Run: headless pygame with SDL's dummy video driver; simulated clock (each Clock.tick advances the game by its frame time, no real sleeping); random seed 0; keys injected as events and as key.get_pressed() state; mouse plan: one left click at the window centre at the start of phase 2, then a move to the lower-right quarter at the start of phase 3.
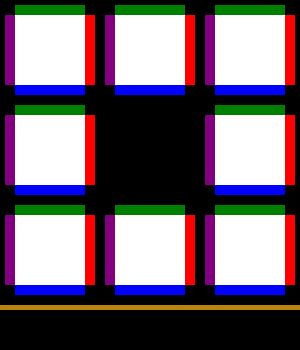
Frame 1 of 4 · flips 1–60 · no input
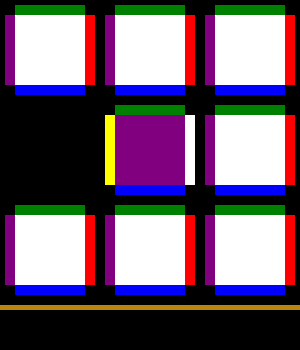
Frame 2 of 4 · flips 61–180 · clicked the window centre · tapped SPACE, RETURN · held RIGHT (→), D
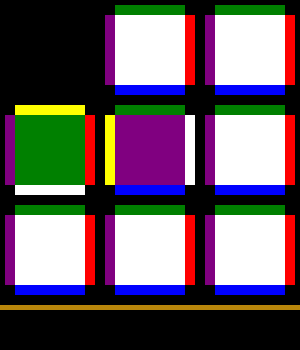
Frame 3 of 4 · flips 181–300 · moved the mouse to the lower-right quarter · held DOWN (↓), S
Frame 4 of 4 · flips 301–420 · held LEFT (←), A, UP (↑), W · screen same as frame 2, image omitted

The pygame program that drew these frames:

# Импортируем библиотеку pygame
import pygame
from pygame import *
import random

# Объявляем переменные
SIZE_X = 3
SIZE_Y = 3
CUBE_SIZE = 100
BORDER = 5
TILE = 10

PANEL_SIZE = 50
WIN_WIDTH = SIZE_X*CUBE_SIZE  # Ширина создаваемого окна
WIN_HEIGHT = SIZE_Y*CUBE_SIZE+PANEL_SIZE  # Высота
DISPLAY = (WIN_WIDTH, WIN_HEIGHT)  # Группируем ширину и высоту в одну переменную
BACKGROUND_COLOR = "#000000"

CUBE_COLOR = [("W","#FFFFFF"),("R","#FF0000"),("B","#0000FF"),
              ("Y","#FFFF00"),("P","#800080"),("G","#008000")]
level = []

def init_level(y,x):
    level = []
    for ny in range(y):
        str = []
        for nx in range(x):
            str.append(["W", "B"])
        level.append(str)

    ny = y // 2
    nx = x // 2
    level[ny][nx] = [" "," "]

    return level

def next_cubes(top, face):
    for face_ind, COLOR_ONE in enumerate(CUBE_COLOR):
        if COLOR_ONE[0] == face:
            break
    for top_ind, COLOR_ONE in enumerate(CUBE_COLOR):
        if COLOR_ONE[0] == top:
            break

    back_ind = (top_ind + 3)%6
    vek = 1-(top_ind % 2)*2

    face_set = CUBE_COLOR.copy()
    face1 = min(top_ind, back_ind)
    face_set.pop(face1)
    face_set.pop(face1+2)

    if vek < 0:
        face_set.reverse()

    while face_set[0][0]!=face:
        elem = face_set.pop(0)
        face_set.append(elem)

    return face_set

def main():
    level = init_level(SIZE_Y, SIZE_X)

    pygame.init()  # Инициация PyGame, обязательная строчка
    screen = pygame.display.set_mode(DISPLAY)  # Создаем окошко
    pygame.display.set_caption("Rolling Cubes")  # Пишем в шапку
    screen.fill(BACKGROUND_COLOR) # Заливаем поверхность сплошным цветом

    timer = pygame.time.Clock()
    while True:  # Основной цикл программы
        timer.tick(10)

        vek = mouse_x = mouse_y = 0
        for ev in pygame.event.get():  # Обрабатываем события
            if (ev.type == QUIT) or (ev.type == KEYDOWN and ev.key == K_ESCAPE):
                return SystemExit, "QUIT"
            if ev.type == KEYDOWN and ev.key == K_UP:
                vek = 1
            if ev.type == KEYDOWN and ev.key == K_LEFT:
                vek = 2
            if ev.type == KEYDOWN and ev.key == K_DOWN:
                vek = 3
            if ev.type == KEYDOWN and ev.key == K_RIGHT:
                vek = 4
            if ev.type == MOUSEBUTTONDOWN and ev.button == 1:
                mouse_x = ev.pos[0]
                mouse_y = ev.pos[1]

        if mouse_x+mouse_y > 0:
            xx = mouse_x // CUBE_SIZE
            xx2 = mouse_x % CUBE_SIZE
            if xx2>0:
                xx += 1
            yy = mouse_y // CUBE_SIZE
            yy2 = mouse_y % CUBE_SIZE
            if yy2>0:
                yy += 1

            xx -= 1
            yy -= 1
            cube = level[yy][xx]
            if cube[0] != " ":
                if xx != 0:
                    cube_test = level[yy][xx-1]
                    if cube_test[0] == " ":
                        vek = 2
                if xx != SIZE_X-1:
                    cube_test = level[yy][xx+1]
                    if cube_test[0] == " ":
                        vek = 4
                if yy != 0:
                    cube_test = level[yy-1][xx]
                    if cube_test[0] == " ":
                        vek = 1
                if yy != SIZE_Y-1:
                    cube_test = level[yy+1][xx]
                    if cube_test[0] == " ":
                        vek = 3

        if vek!=0:
            fl = False
            for ny in range(SIZE_Y):
                for nx in range(SIZE_X):
                    cube = level[ny][nx]
                    if cube[0] == " ":
                        fl = True
                        break
                if fl:
                    break
            nyp = ny
            nxp = nx

            fl = True
            if vek==1:
                if ny==SIZE_Y-1:
                    fl = False
                ny += 1
            elif vek == 3:
                if ny == 0:
                    fl = False
                ny -= 1
            elif vek == 2:
                if nx == SIZE_X - 1:
                    fl = False
                nx += 1
            elif vek==4:
                if nx==0:
                    fl = False
                nx -= 1

            if fl:
                cube = level[ny][nx]

                face_set = next_cubes(cube[0], cube[1])
                face_set2 = next_cubes(face_set[4-vek][0], cube[0])
                if vek == 1: # UP
                    cube = [face_set2[3][0], face_set2[2][0]]
                elif vek == 3:  # DOWN
                    cube = [face_set2[3][0], face_set2[0][0]]
                elif vek == 2:  # LEFT
                    cube = [face_set2[3][0], cube[1]]
                elif vek == 4: # RIGHT
                    cube = [face_set2[3][0] , cube[1]]

                level[ny][nx] = [" ", " "]
                level[nyp][nxp] = cube

        # menu
        pf = Surface((CUBE_SIZE*SIZE_X, 5))
        pf.fill(Color("#B8860B"))
        screen.blit(pf, (0, CUBE_SIZE*SIZE_Y+BORDER))

        x = y = 0  # координаты
        for row in level:  # вся строка
            for cube in row:  # каждый куб
                if cube[0]==" ":
                    pf = Surface((CUBE_SIZE, CUBE_SIZE))
                    pf.fill(Color(BACKGROUND_COLOR))
                    screen.blit(pf, (x, y))
                else:
                    # верхняя плитка
                    pf = Surface((CUBE_SIZE-BORDER*2-TILE*2, CUBE_SIZE-BORDER*2-TILE*2))
                    for up,COLOR_ONE in enumerate(CUBE_COLOR):
                        if COLOR_ONE[0]==cube[0]:
                            pf.fill(Color(COLOR_ONE[1]))
                            break
                    screen.blit(pf, (x+BORDER+TILE, y+BORDER+TILE))

                    face_set = next_cubes(cube[0],cube[1])

                    # передняя плитка
                    pf = Surface((CUBE_SIZE-BORDER*2-TILE*2, TILE))
                    for nn,COLOR_ONE in enumerate(CUBE_COLOR):
                        if COLOR_ONE[0]==face_set[0][0]:
                            pf.fill(Color(COLOR_ONE[1]))
                            break
                    screen.blit(pf, (x+BORDER+TILE, y+CUBE_SIZE-BORDER-TILE))

                    # левая плитка
                    pf = Surface((TILE, CUBE_SIZE-BORDER*2-TILE*2))
                    for nn,COLOR_ONE in enumerate(CUBE_COLOR):
                        if COLOR_ONE[0]==face_set[1][0]:
                            pf.fill(Color(COLOR_ONE[1]))
                            break
                    screen.blit(pf, (x+BORDER, y+BORDER+TILE))

                    # задняя плитка
                    pf = Surface((CUBE_SIZE-BORDER*2-TILE*2, TILE))
                    for nn,COLOR_ONE in enumerate(CUBE_COLOR):
                        if COLOR_ONE[0]==face_set[2][0]:
                            pf.fill(Color(COLOR_ONE[1]))
                            break
                    screen.blit(pf, (x+BORDER+TILE, y+BORDER))

                    # правая плитка
                    pf = Surface((TILE, CUBE_SIZE-BORDER*2-TILE*2))
                    for nn,COLOR_ONE in enumerate(CUBE_COLOR):
                        if COLOR_ONE[0]==face_set[3][0]:
                            pf.fill(Color(COLOR_ONE[1]))
                            break
                    screen.blit(pf, (x+CUBE_SIZE-BORDER-TILE, y+BORDER+TILE))

                x += CUBE_SIZE  # блоки платформы ставятся на ширине блоков
            y += CUBE_SIZE  # то же самое и с высотой
            x = 0  # на каждой новой строчке начинаем с нуля

        pygame.display.update()  # обновление и вывод всех изменений на экран

main()
